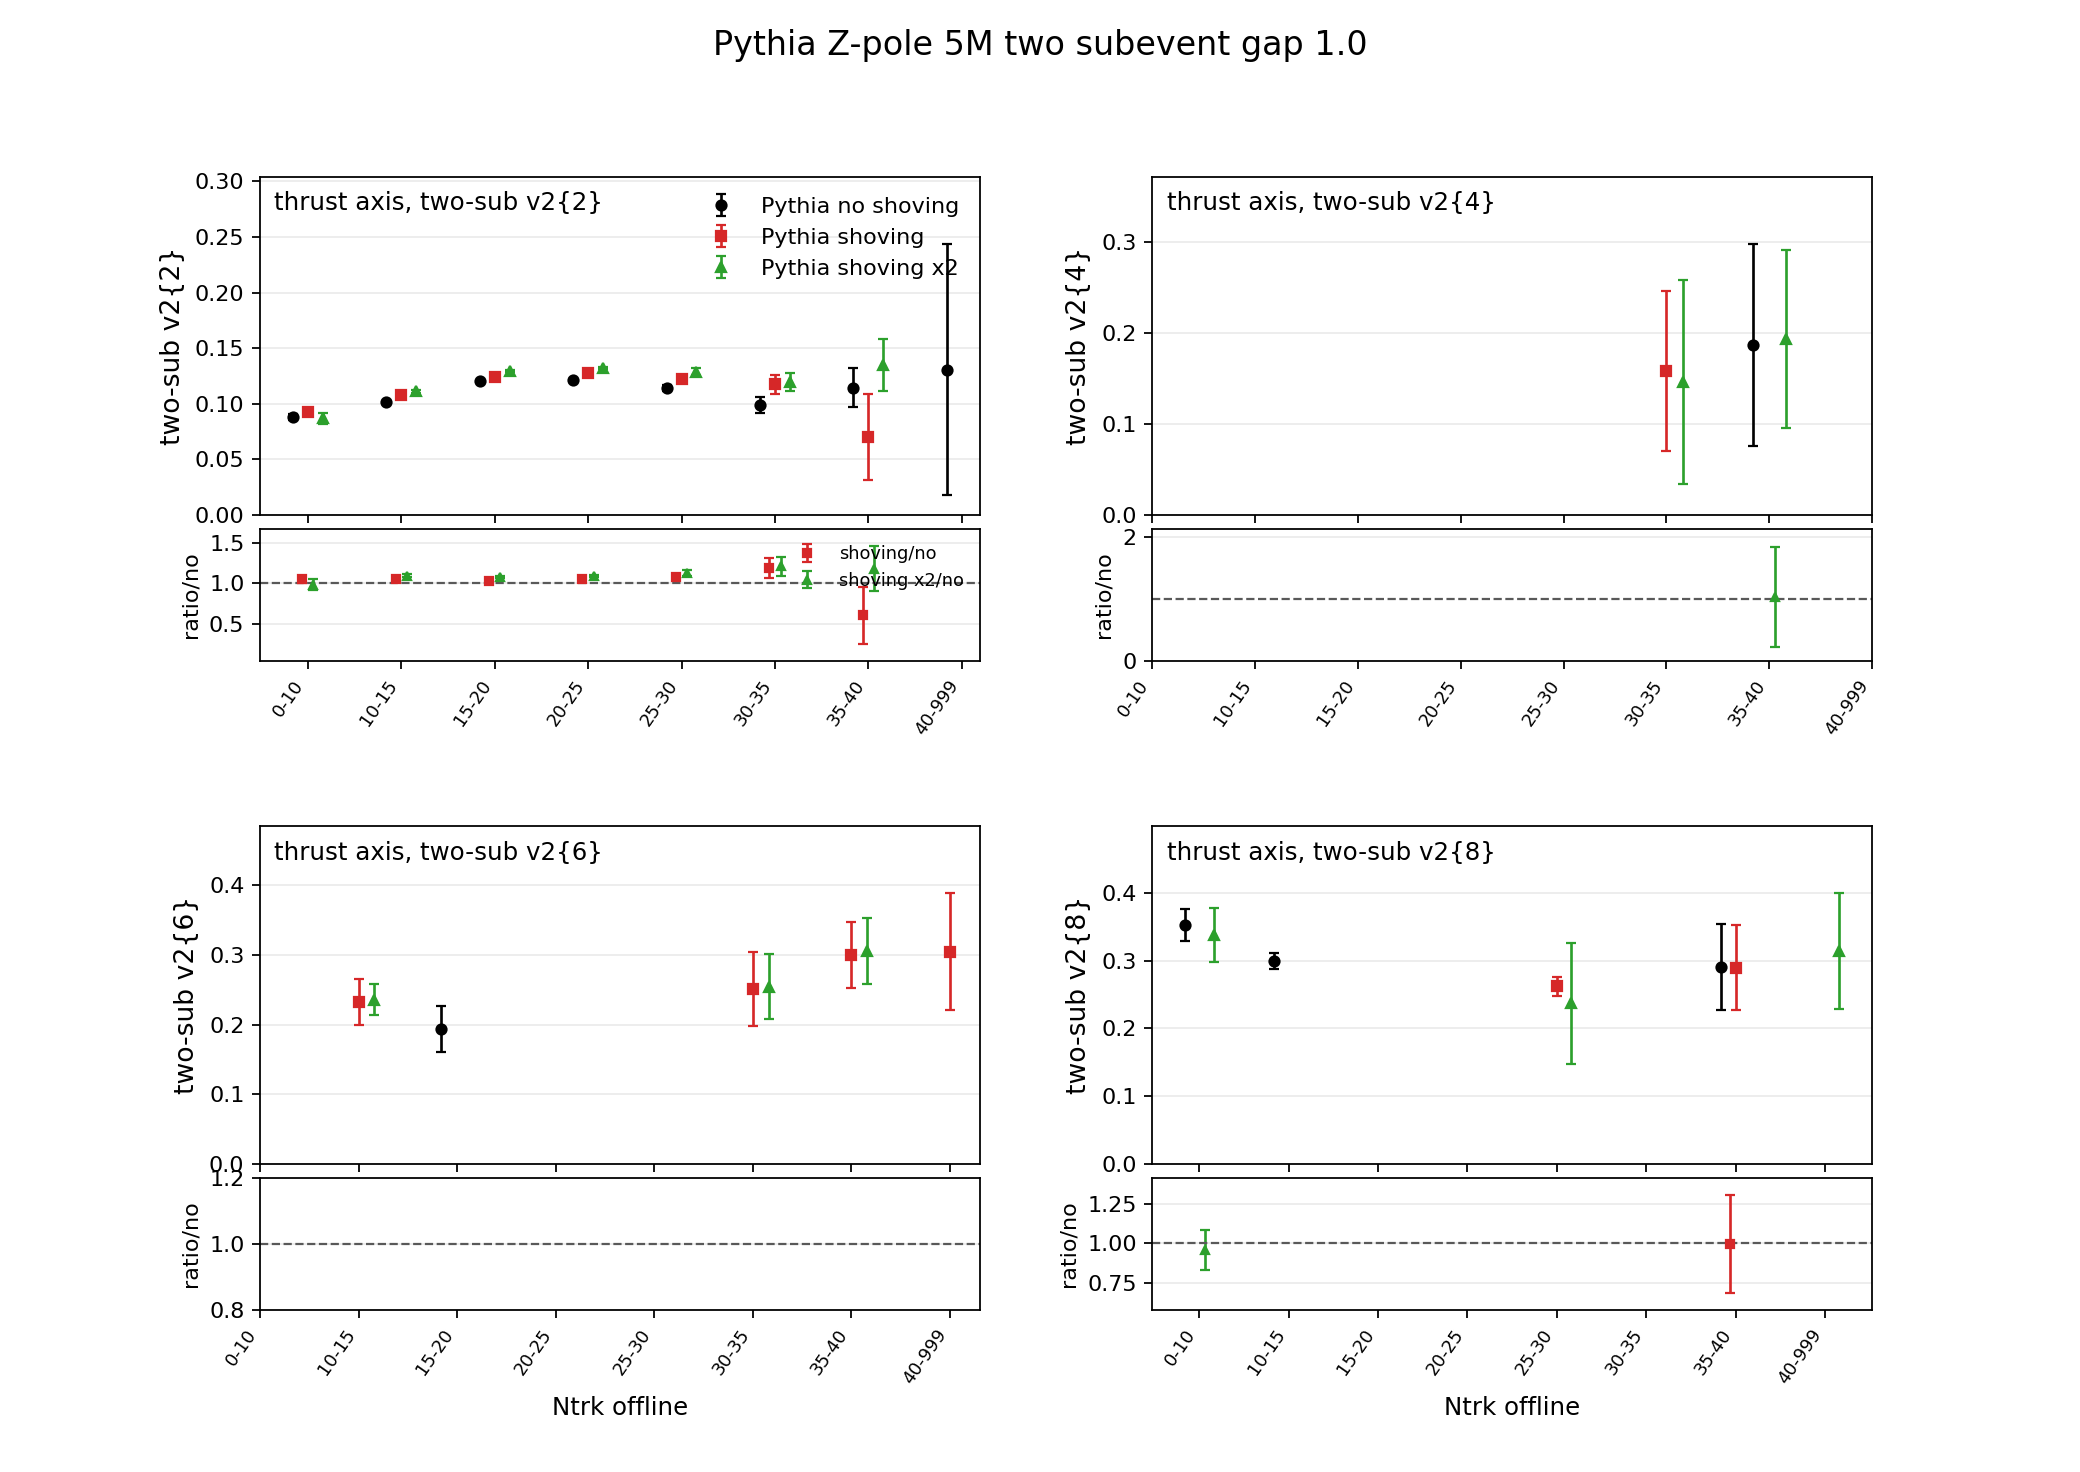

The table this chart was drawn from, first rows:
axis, multiplicity_bin, quantity, noshoving, noshoving_err, shoving, shoving_err, shoving2x, shoving2x_err, shoving_over_noshoving, shoving_over_noshoving_err, shoving2x_over_noshoving, shoving2x_over_noshoving_err
thrust, 0_10, hV2TwoSub_2, 0.08814, 0.002697, 0.09247, 0.002883, 0.08689, 0.004885, 1.049, 0.04584, 0.9858, 0.0631
thrust, 10_15, hV2TwoSub_2, 0.1014, 0.001263, 0.1075, 0.001112, 0.111, 0.0009615, 1.06, 0.01716, 1.095, 0.01661
thrust, 15_20, hV2TwoSub_2, 0.12, 0.0008712, 0.1241, 0.001025, 0.1293, 0.0006661, 1.035, 0.01138, 1.078, 0.009595
thrust, 20_25, hV2TwoSub_2, 0.1211, 0.001256, 0.1278, 0.001266, 0.1319, 0.001007, 1.055, 0.01514, 1.09, 0.01403
thrust, 25_30, hV2TwoSub_2, 0.114, 0.002591, 0.1224, 0.00211, 0.1286, 0.003214, 1.073, 0.03062, 1.128, 0.0381
thrust, 30_35, hV2TwoSub_2, 0.09883, 0.00724, 0.1173, 0.008399, 0.1194, 0.007749, 1.187, 0.1216, 1.209, 0.1183
thrust, 35_40, hV2TwoSub_2, 0.1144, 0.01752, 0.06999, 0.03855, 0.1352, 0.02344, 0.6118, 0.3497, 1.182, 0.2733
thrust, 40_999, hV2TwoSub_2, 0.1306, 0.1129, 0, 0, 0, 0, 0, 0, 0, 0
thrust, 0_10, hV2TwoSub_4, 0, 0, 0, 0, 0, 0, 0, 0, 0, 0
thrust, 10_15, hV2TwoSub_4, 0, 0, 0, 0, 0, 0, 0, 0, 0, 0
thrust, 15_20, hV2TwoSub_4, 0, 0, 0, 0, 0, 0, 0, 0, 0, 0
thrust, 20_25, hV2TwoSub_4, 0, 0, 0, 0, 0, 0, 0, 0, 0, 0
thrust, 25_30, hV2TwoSub_4, 0, 0, 0, 0, 0, 0, 0, 0, 0, 0
thrust, 30_35, hV2TwoSub_4, 0, 0, 0.1584, 0.08792, 0.1458, 0.1124, 0, 0, 0, 0
thrust, 35_40, hV2TwoSub_4, 0.1868, 0.1107, 0, 0, 0.1936, 0.09784, 0, 0, 1.036, 0.807
thrust, 40_999, hV2TwoSub_4, 0, 0, 0, 0, 0, 0, 0, 0, 0, 0
thrust, 0_10, hV2TwoSub_6, 0, 0, 0, 0, 0, 0, 0, 0, 0, 0
thrust, 10_15, hV2TwoSub_6, 0, 0, 0.2328, 0.03269, 0.2358, 0.02249, 0, 0, 0, 0
thrust, 15_20, hV2TwoSub_6, 0.1939, 0.03289, 0, 0, 0, 0, 0, 0, 0, 0
thrust, 20_25, hV2TwoSub_6, 0, 0, 0, 0, 0, 0, 0, 0, 0, 0
thrust, 25_30, hV2TwoSub_6, 0, 0, 0, 0, 0, 0, 0, 0, 0, 0
thrust, 30_35, hV2TwoSub_6, 0, 0, 0.2512, 0.05291, 0.2545, 0.04658, 0, 0, 0, 0
thrust, 35_40, hV2TwoSub_6, 0, 0, 0.3, 0.04737, 0.3059, 0.0471, 0, 0, 0, 0
thrust, 40_999, hV2TwoSub_6, 0, 0, 0.305, 0.08364, 0, 0, 0, 0, 0, 0
thrust, 0_10, hV2TwoSub_8, 0.3528, 0.02352, 0, 0, 0.3379, 0.03937, 0, 0, 0.9578, 0.1286
thrust, 10_15, hV2TwoSub_8, 0.2998, 0.01167, 0, 0, 0, 0, 0, 0, 0, 0
thrust, 15_20, hV2TwoSub_8, 0, 0, 0, 0, 0, 0, 0, 0, 0, 0
thrust, 20_25, hV2TwoSub_8, 0, 0, 0, 0, 0, 0, 0, 0, 0, 0
thrust, 25_30, hV2TwoSub_8, 0, 0, 0.262, 0.01433, 0.2372, 0.08945, 0, 0, 0, 0
thrust, 30_35, hV2TwoSub_8, 0, 0, 0, 0, 0, 0, 0, 0, 0, 0
thrust, 35_40, hV2TwoSub_8, 0.2908, 0.06362, 0.2893, 0.06288, 0, 0, 0.9949, 0.3068, 0, 0
thrust, 40_999, hV2TwoSub_8, 0, 0, 0, 0, 0.3141, 0.08527, 0, 0, 0, 0
